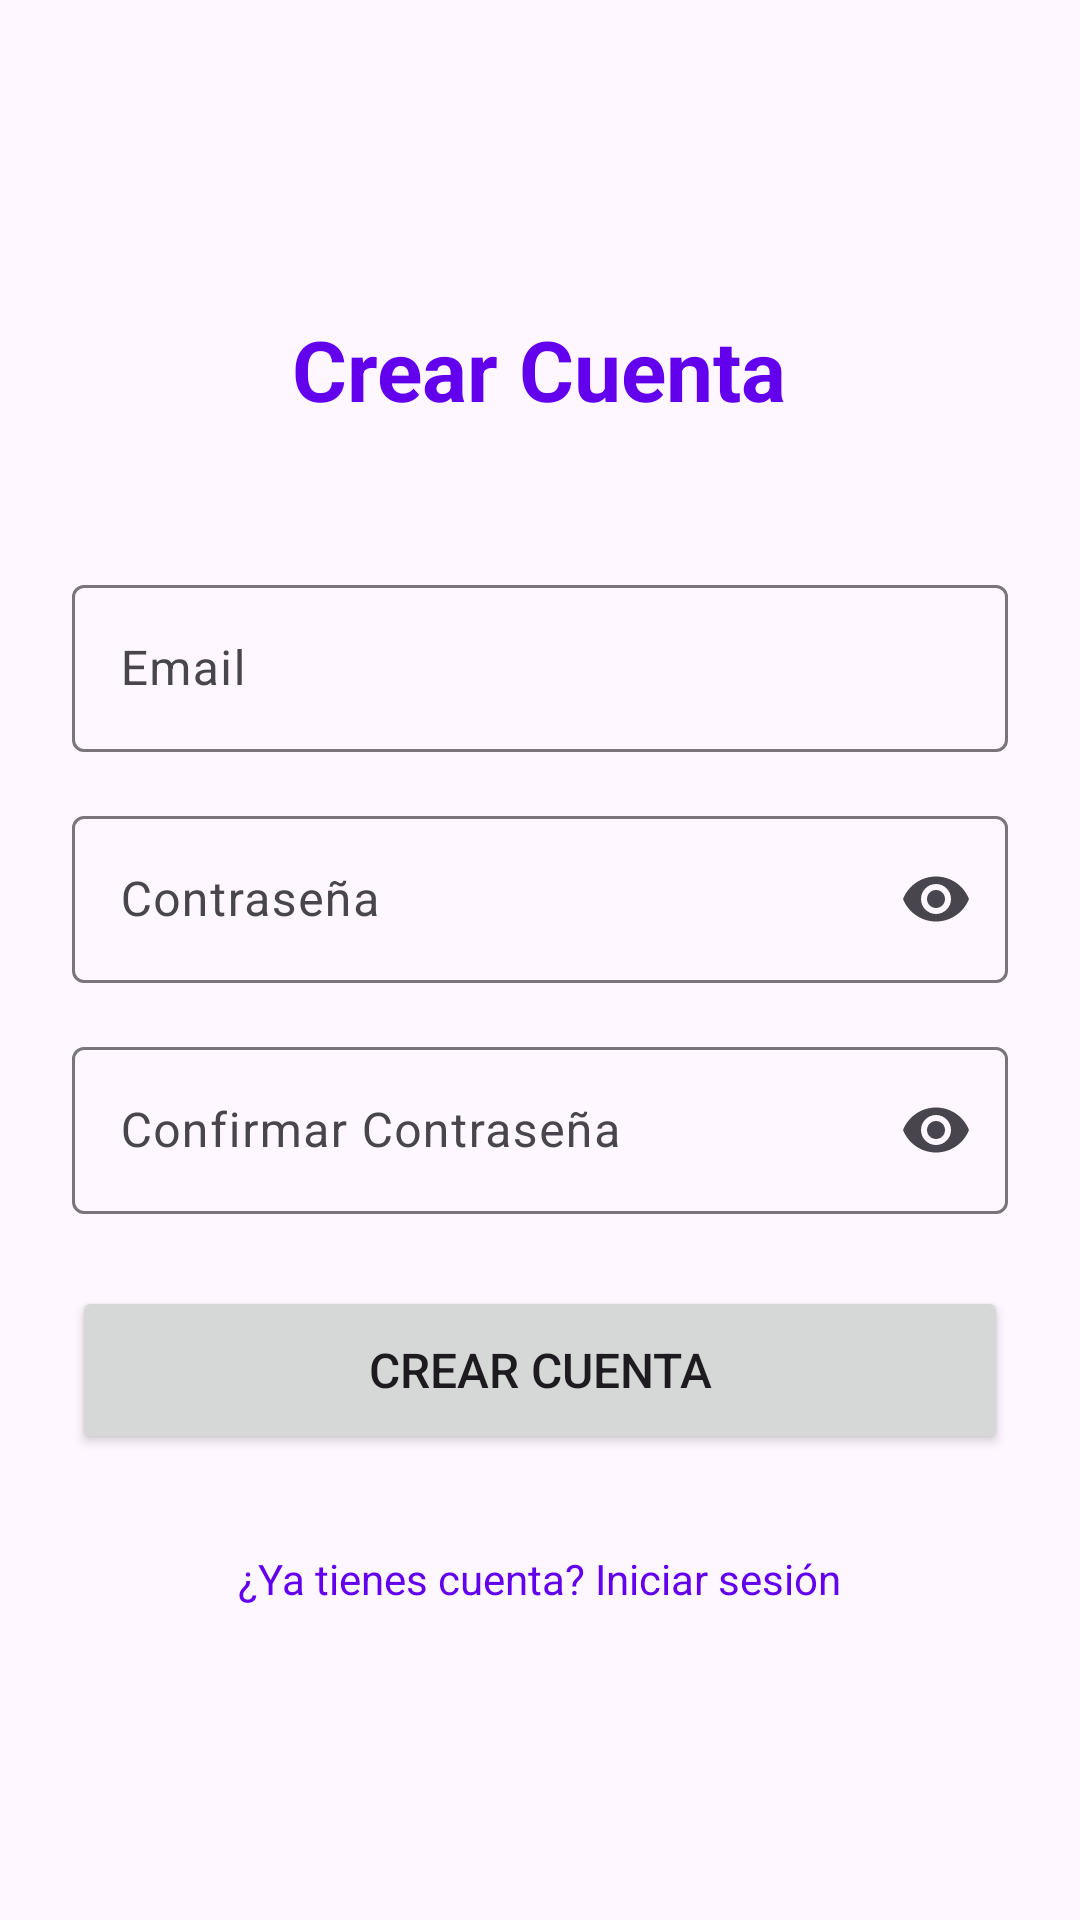

This screen was rendered from an Android layout file. Write that file and the resources it references.
<!-- AndroidManifest.xml: application theme Theme.MiBancaApp -->
<!-- res/layout/activity_register.xml -->
<?xml version="1.0" encoding="utf-8"?>
<LinearLayout xmlns:android="http://schemas.android.com/apk/res/android"
    xmlns:app="http://schemas.android.com/apk/res-auto"
    android:layout_width="match_parent"
    android:layout_height="match_parent"
    android:orientation="vertical"
    android:padding="24dp"
    android:gravity="center">

    <TextView
        android:layout_width="wrap_content"
        android:layout_height="wrap_content"
        android:text="Crear Cuenta"
        android:textSize="28sp"
        android:textStyle="bold"
        android:textColor="@color/design_default_color_primary"
        android:layout_marginBottom="48dp" />

    <com.google.android.material.textfield.TextInputLayout
        android:layout_width="match_parent"
        android:layout_height="wrap_content"
        android:layout_marginBottom="16dp"
        android:hint="Email">

        <com.google.android.material.textfield.TextInputEditText
            android:id="@+id/etEmail"
            android:layout_width="match_parent"
            android:layout_height="wrap_content"
            android:inputType="textEmailAddress" />

    </com.google.android.material.textfield.TextInputLayout>

    <com.google.android.material.textfield.TextInputLayout
        android:layout_width="match_parent"
        android:layout_height="wrap_content"
        android:layout_marginBottom="16dp"
        android:hint="Contraseña"
        app:endIconMode="password_toggle">

        <com.google.android.material.textfield.TextInputEditText
            android:id="@+id/etPassword"
            android:layout_width="match_parent"
            android:layout_height="wrap_content"
            android:inputType="textPassword" />

    </com.google.android.material.textfield.TextInputLayout>

    <com.google.android.material.textfield.TextInputLayout
        android:layout_width="match_parent"
        android:layout_height="wrap_content"
        android:layout_marginBottom="24dp"
        android:hint="Confirmar Contraseña"
        app:endIconMode="password_toggle">

        <com.google.android.material.textfield.TextInputEditText
            android:id="@+id/etConfirmPassword"
            android:layout_width="match_parent"
            android:layout_height="wrap_content"
            android:inputType="textPassword" />

    </com.google.android.material.textfield.TextInputLayout>

    <Button
        android:id="@+id/btnRegister"
        android:layout_width="match_parent"
        android:layout_height="56dp"
        android:text="Crear Cuenta"
        android:textSize="16sp"
        android:layout_marginBottom="16dp" />

    <ProgressBar
        android:id="@+id/progressBar"
        android:layout_width="wrap_content"
        android:layout_height="wrap_content"
        android:visibility="gone"
        android:layout_marginBottom="16dp" />

    <TextView
        android:id="@+id/tvError"
        android:layout_width="match_parent"
        android:layout_height="wrap_content"
        android:textColor="@android:color/holo_red_dark"
        android:textAlignment="center"
        android:visibility="gone"
        android:layout_marginBottom="16dp" />

    <TextView
        android:id="@+id/tvLogin"
        android:layout_width="wrap_content"
        android:layout_height="wrap_content"
        android:text="¿Ya tienes cuenta? Iniciar sesión"
        android:textColor="@color/design_default_color_primary"
        android:textSize="14sp"
        android:layout_marginTop="16dp" />

</LinearLayout>
<!-- resources referenced by this layout -->
<resources>
  <style name="Theme.MiBancaApp" parent="Base.Theme.MiBancaApp" />
  <style name="Base.Theme.MiBancaApp" parent="Theme.Material3.DayNight.NoActionBar">
          
          
      </style>
</resources>
